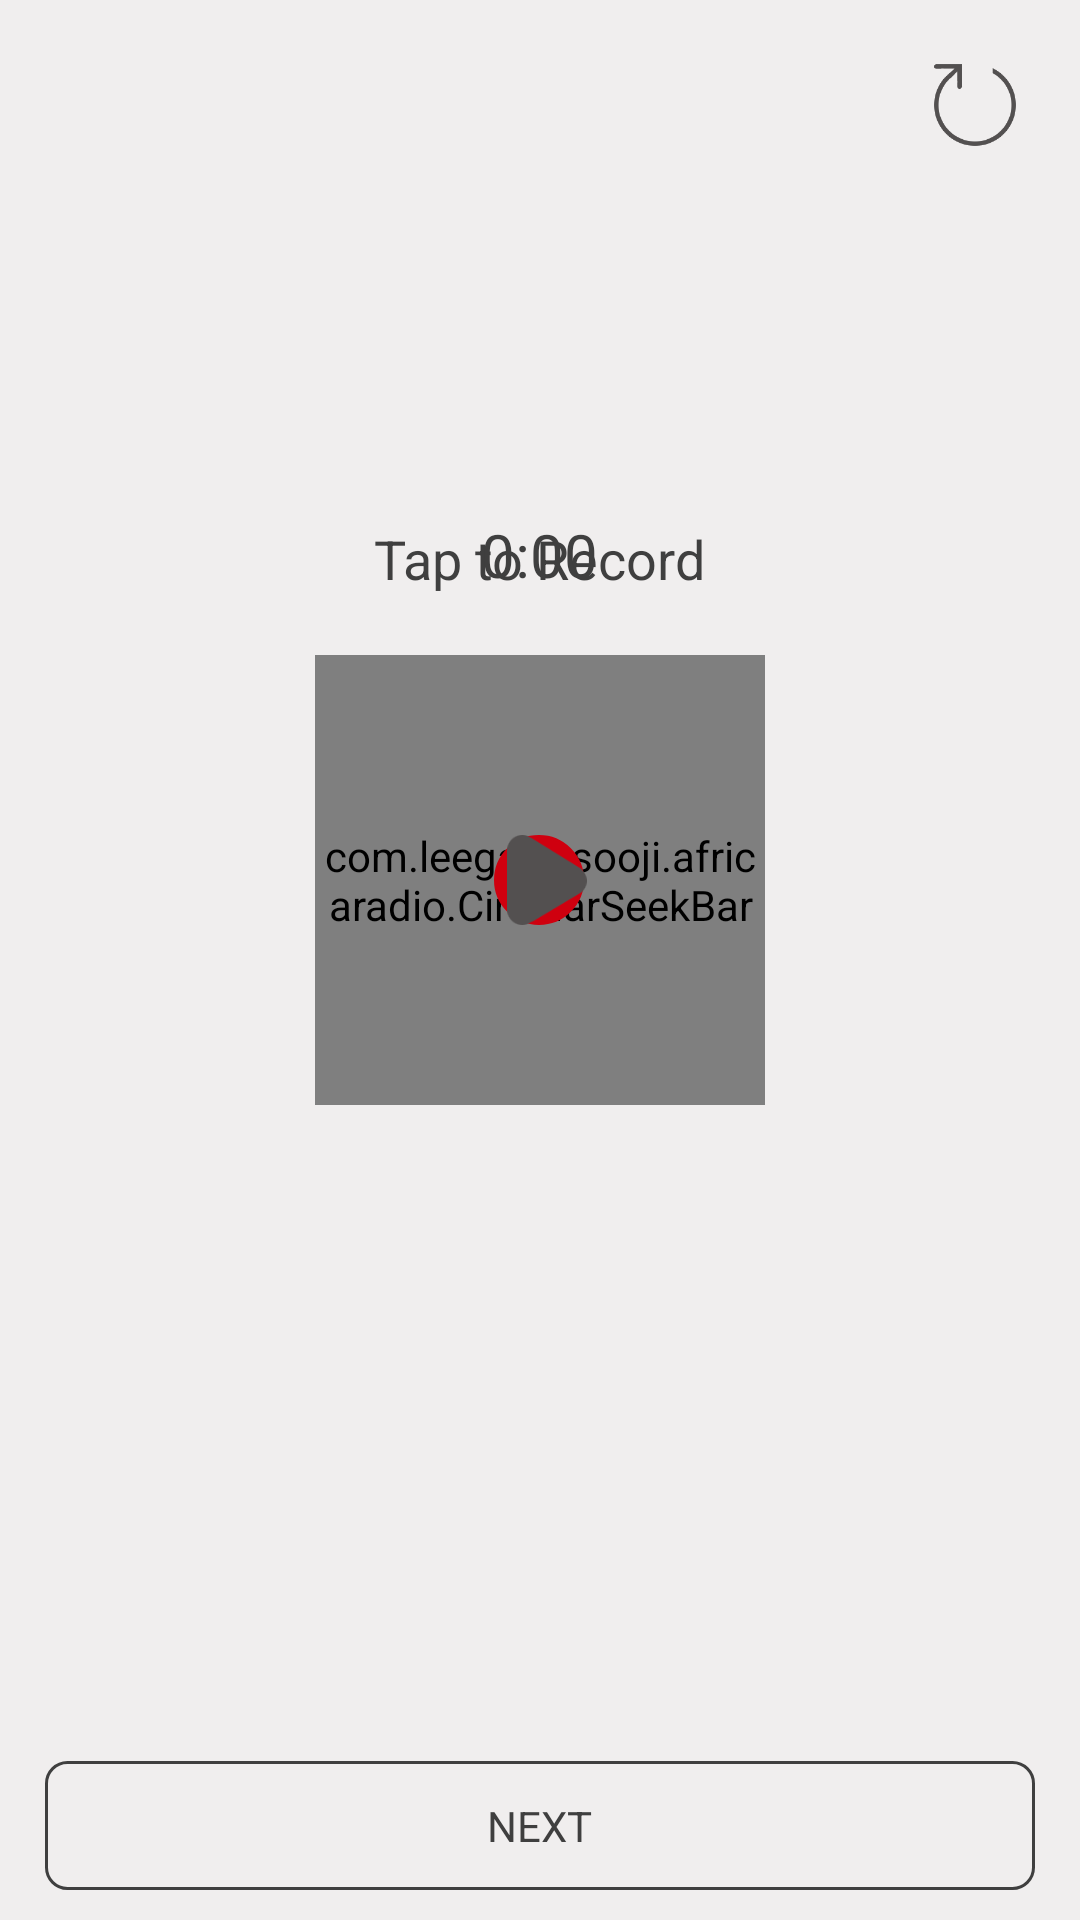

Layout XML and referenced resources for this Android screen:
<!-- AndroidManifest.xml: application theme AppTheme -->
<!-- res/layout/fragment_record.xml -->
<?xml version="1.0" encoding="utf-8"?>
<RelativeLayout xmlns:android="http://schemas.android.com/apk/res/android"
    android:layout_width="match_parent"
    android:background="@color/recordBackground"
    android:layout_height="match_parent">

    <FrameLayout
        android:id="@+id/nextButton"
        android:layout_width="match_parent"
        android:layout_height="wrap_content"
        android:layout_alignParentBottom="true"
        android:background="@drawable/round_corner"
        android:layout_marginBottom="10dp"
        android:layout_marginLeft="15dp"
        android:layout_marginRight="15dp"

        android:padding="12dp">

        <TextView
            android:id="@+id/nextButtonText"
            android:layout_gravity="center"
            android:layout_width="wrap_content"
            android:layout_height="wrap_content"
            android:layout_centerInParent="true"
            android:text="NEXT"
            android:textColor="@color/darkGrey" />

    </FrameLayout>

    <RelativeLayout
        android:layout_width="match_parent"
        android:layout_height="match_parent"
        android:layout_above="@id/nextButton">

        <com.leegacy.sooji.africaradio.CircularSeekBar
            android:id="@+id/seek_bar"
            android:layout_width="150dp"
            android:layout_height="150dp"
            android:layout_centerInParent="true" />

        
            
            
            
            
            
            
            
            

        <TextView
            android:id="@+id/tapToRecord"
            android:layout_width="wrap_content"
            android:layout_height="wrap_content"
            android:layout_above="@id/seek_bar"
            android:layout_centerHorizontal="true"
            android:layout_marginBottom="20dp"
            android:textColor="@color/darkGrey"
            android:text="Tap to Record"
            android:textSize="18sp" />

        <TextView
            android:id="@+id/timerRecord"
            android:layout_width="wrap_content"
            android:layout_height="wrap_content"
            android:layout_above="@id/seek_bar"
            android:layout_centerHorizontal="true"
            android:layout_marginBottom="20dp"
            android:textColor="@color/darkGrey"
            android:text="0:00"
            android:textSize="20sp" />


        <RelativeLayout
            android:id="@+id/recordButtonContainer"
            android:layout_width="wrap_content"
            android:layout_height="wrap_content"
            android:layout_centerInParent="true">

            <ImageView
                android:id="@+id/recordStartButton"
                android:layout_width="30dp"
                android:layout_height="30dp"
                android:layout_centerInParent="true"
                android:background="@drawable/round_corner_no_stroke"
                android:text="record" />

            <ImageView
                android:id="@+id/recordPlayView"
                android:layout_width="30dp"
                android:layout_height="30dp"
                android:layout_marginLeft="5dp"
                android:src="@drawable/play_icon_round" />


        </RelativeLayout>


        <ImageView
            android:id="@+id/deleteButton"
            android:layout_width="30dp"
            android:layout_height="30dp"
            android:layout_alignParentRight="true"
            android:layout_margin="20dp"
            android:src="@drawable/again_icon_thin"
            android:textColor="@color/white" />


    </RelativeLayout>

</RelativeLayout>
<!-- resources referenced by this layout -->
<resources>
  <color name="darkGrey">#3F3F3F</color>
  <color name="recordBackground">#f0eeee</color>
  <color name="white">#ffffff</color>
  <!-- drawable again_icon_thin: png bitmap (drawable-xhdpi, 3333 bytes) -->
  <!-- drawable circular (drawable) -->
  <?xml version="1.0" encoding="UTF-8"?>
  <shape xmlns:android="http://schemas.android.com/apk/res/android"
      android:useLevel="true"
      android:innerRadiusRatio="2.3"
      android:shape="ring"
      android:thickness="3.8sp" >
      <solid android:color="@color/deepRed" />
  </shape>
  <!-- drawable play_icon_round: png bitmap (drawable-xhdpi, 4102 bytes) -->
  <!-- drawable round_corner (drawable) -->
  <?xml version="1.0" encoding="UTF-8"?>
  <shape xmlns:android="http://schemas.android.com/apk/res/android">
  
  
      <stroke android:width="3px"
          android:color="@color/darkGrey"
          />
  
      <padding android:left="1dp"
          android:top="1dp"
          android:right="1dp"
          android:bottom="1dp"
          />
  
      <corners android:bottomRightRadius="7dp" android:bottomLeftRadius="7dp"
          android:topLeftRadius="7dp" android:topRightRadius="7dp"/>
  </shape>
  <!-- drawable round_corner_no_stroke (drawable) -->
  <?xml version="1.0" encoding="utf-8"?>
  <shape xmlns:android="http://schemas.android.com/apk/res/android"
      android:shape="rectangle" >
  
      <solid android:color="@color/deepRed" />
  
      <corners android:radius="30dip" />
  
      <stroke
          android:width="1dp"
          android:color="@color/deepRed" />
  
  </shape>
  <style name="AppTheme" parent="Theme.AppCompat.Light.DarkActionBar">
          
          <item name="colorPrimary">@color/colorPrimary</item>
          <item name="colorPrimaryDark">@color/colorPrimaryDark</item>
          <item name="colorAccent">@color/colorAccent</item>
          <item name="windowActionBar">false</item>
          <item name="windowNoTitle">true</item>
          <item name="android:statusBarColor">@color/deepRed</item>
          <item name="android:colorBackground">@color/background_material_light</item>
          <item name="android:windowBackground">@color/colorBackground</item>
      </style>
  <color name="deepRed">#ffCF000F</color>
  <color name="colorPrimary">#3F51B5</color>
  <color name="colorPrimaryDark">#303F9F</color>
  <color name="colorAccent">#FF4081</color>
  <color name="background_material_light">#fbfbfb</color>
  <color name="colorBackground">#fbfbfb</color>
</resources>
